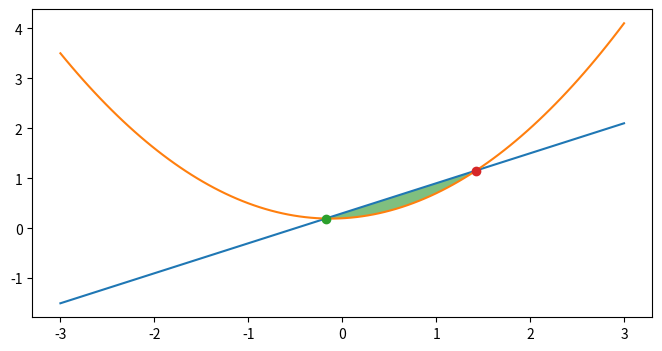

Write Python code to recreate this figure.
#!/usr/bin/env python3
# _*_ coding: utf-8 _*_

"""document of the module"""


import scipy
import sympy
import numpy as np
import matplotlib as mpl
import matplotlib.pyplot as plt


def func1(x):
    return 0.6*x + 0.3


def func2(x):
    return 0.4*x*x + 0.1*x + 0.2


def find_curve_intersects(x, y1, y2):
    d = y1 - y2
    idx = np.where(d[:-1]*d[1:] <= 0)[0]
    x1, x2 = x[idx], x[idx+1]
    d1, d2 = d[idx], d[idx+1]
    return -d1*(x2-x1)/(d2-d1) + x1


x = np.linspace(-3, 3, 100)
f1 = func1(x)
f2 = func2(x)
fig, ax = plt.subplots(figsize=(8, 4))
ax.plot(x, f1)
ax.plot(x, f2)

x1, x2 = find_curve_intersects(x, f1, f2)
ax.plot(x1, func1(x1), "o")
ax.plot(x2, func2(x2), "o")

ax.fill_between(x, f1, f2, where = f1>f2, facecolor = "green", alpha = 0.5)
